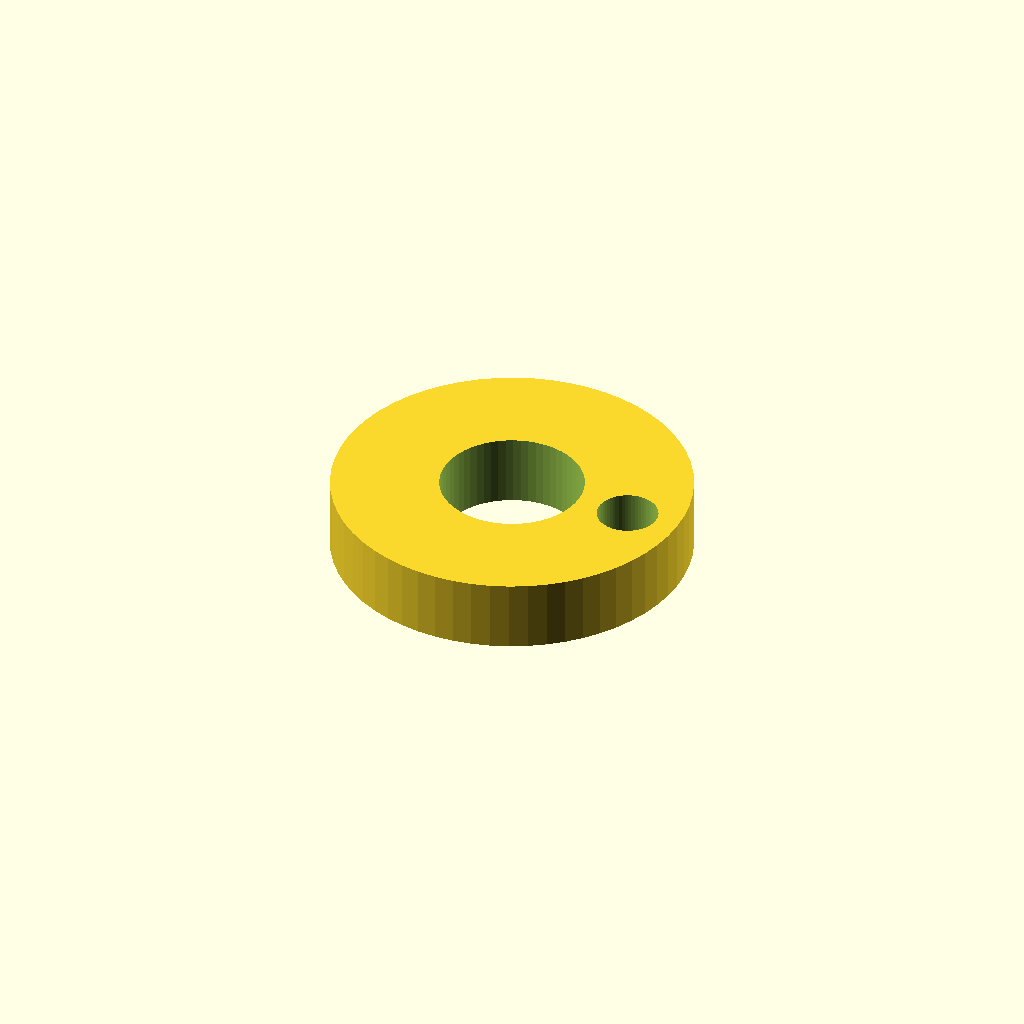
Cell 1 — every parameter at its default value.
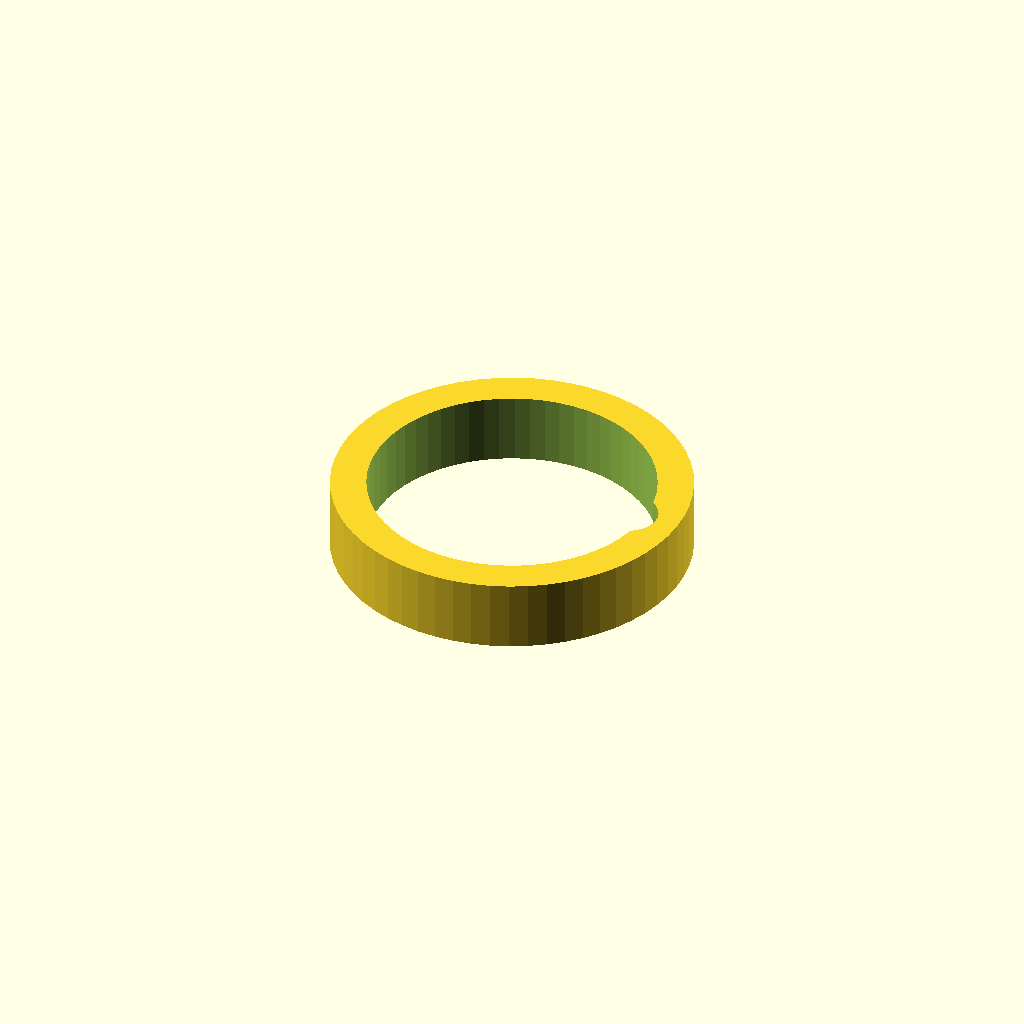
Cell 2: the same model with cable_d = 16.
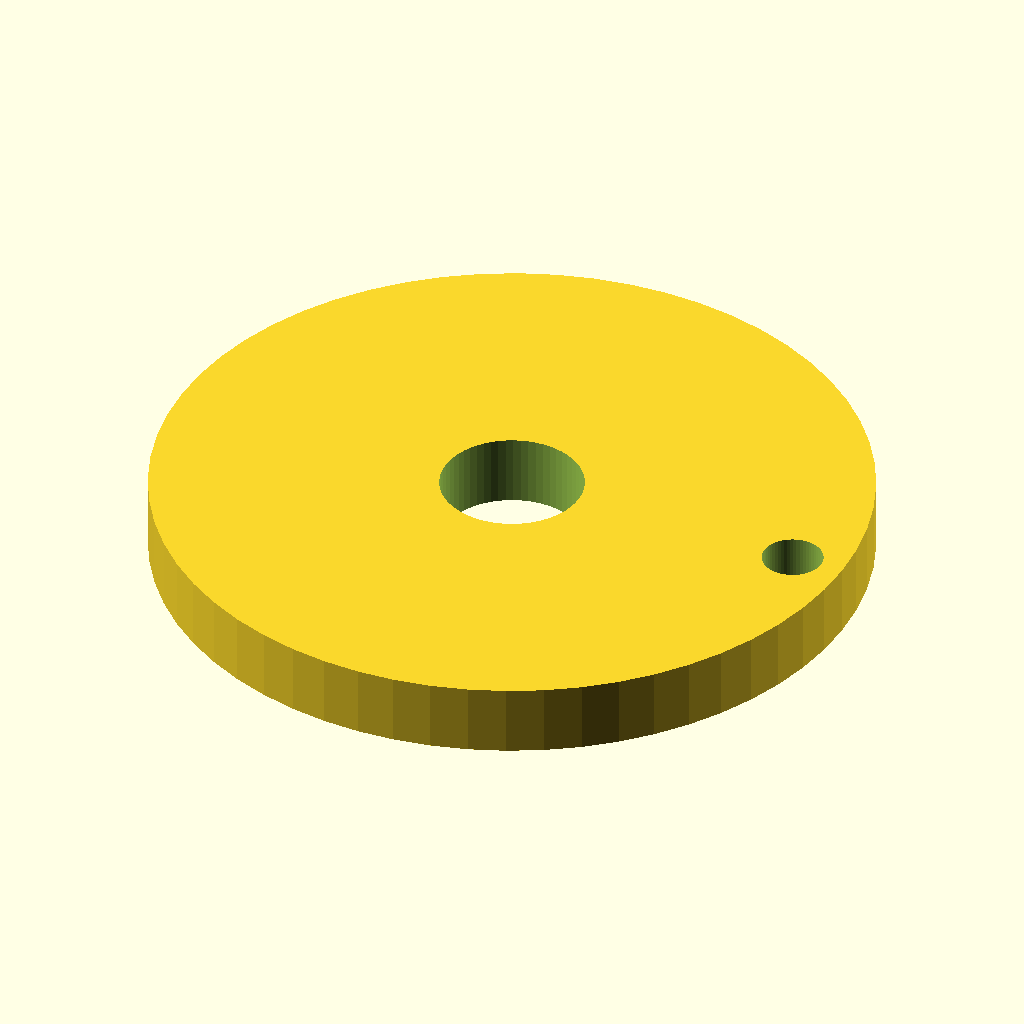
Cell 3: outer_d = 40 (everything else at default).
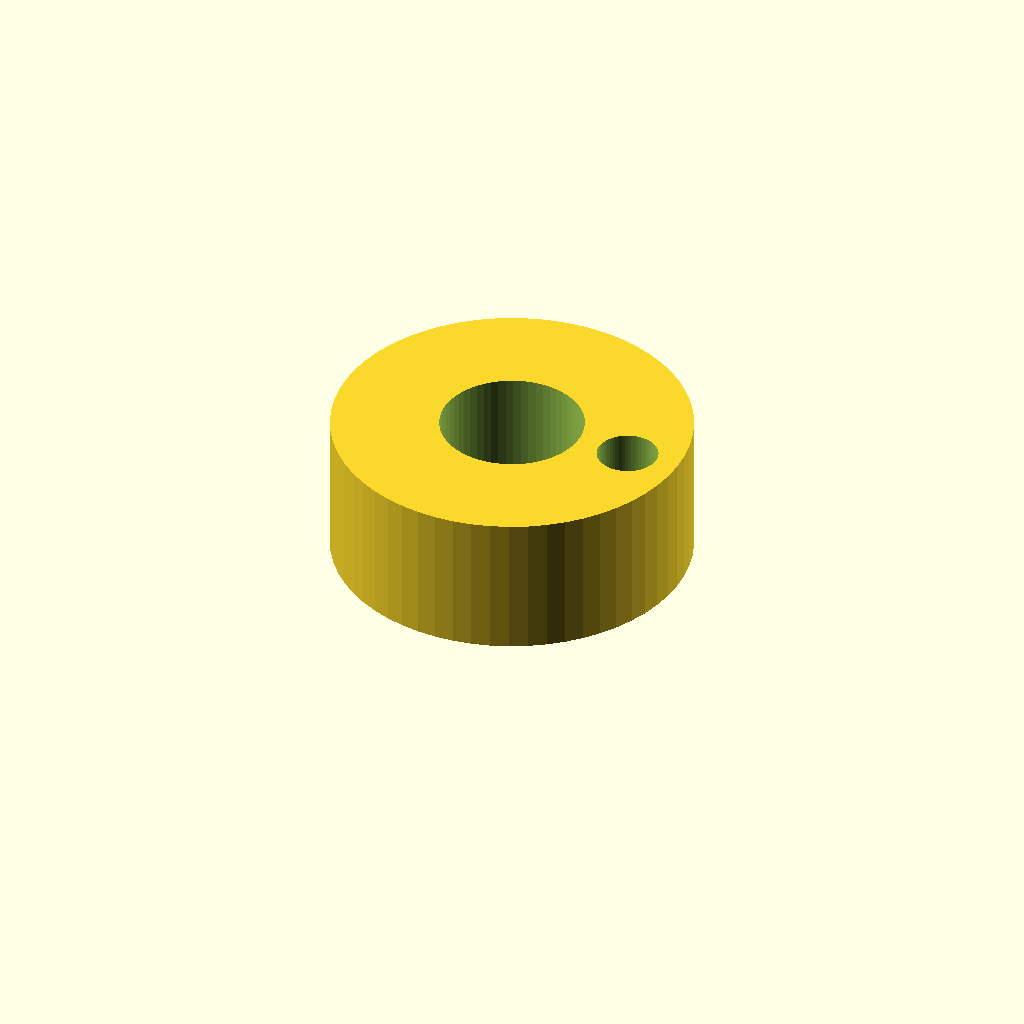
Cell 4: the same model with thickness = 8.
All cells are drawn from one camera (rotation 55°, 0°, 25°, orthographic, colour scheme Cornfield), so only the parameter changes between them.
Source of the model, optional_data/data/parts/part_0243.scad:
// Closed cable guide ring.
$fn = 60;
eps = 0.02;
cable_d = 8;
outer_d = 20;
thickness = 4;
difference() { cylinder(d=outer_d,h=thickness); translate([0,0,-eps]) cylinder(d=cable_d,h=thickness+2*eps); translate([outer_d/2-3,0,-eps]) cylinder(d=3.4,h=thickness+2*eps); }
Parameter table extracted from the source (name, type, default, range or options):
eps: number, default 0.02
cable_d: number, default 8
outer_d: number, default 20
thickness: number, default 4
